Dataset: dataset_v3 (GitHub, yannmeri/PREPARATION_PLAN). Classes: clay, loam, sand.

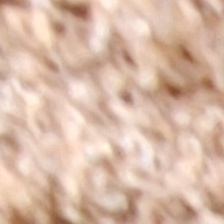
Label: sand

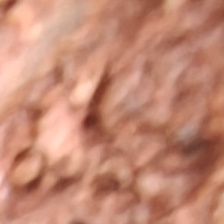
Label: clay

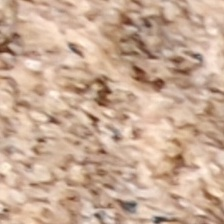
Label: sand

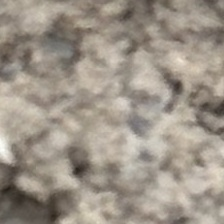
Label: loam

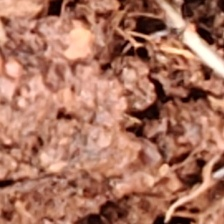
Label: clay

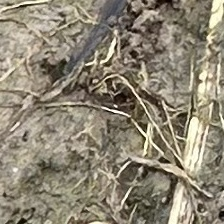
Label: loam
